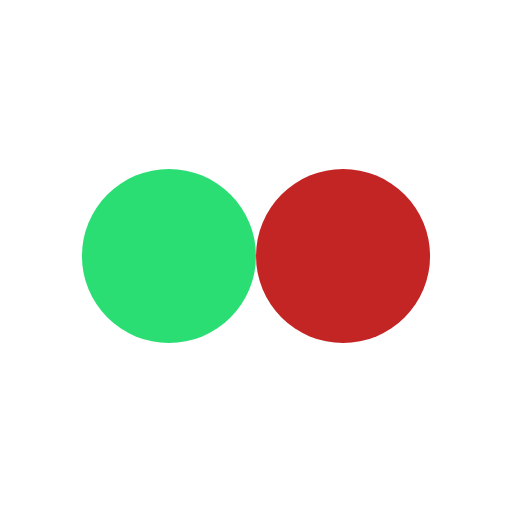
t = 0.00 s
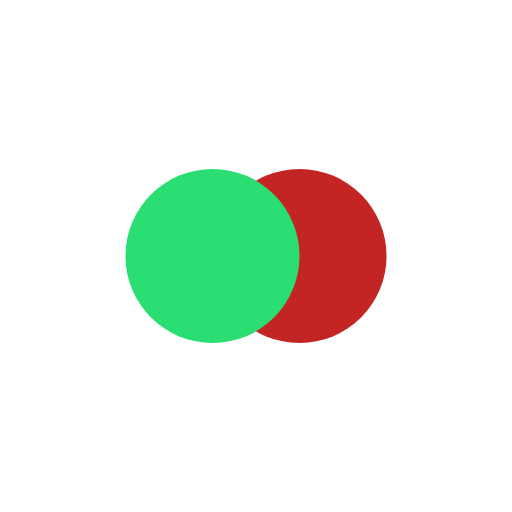
t = 0.13 s
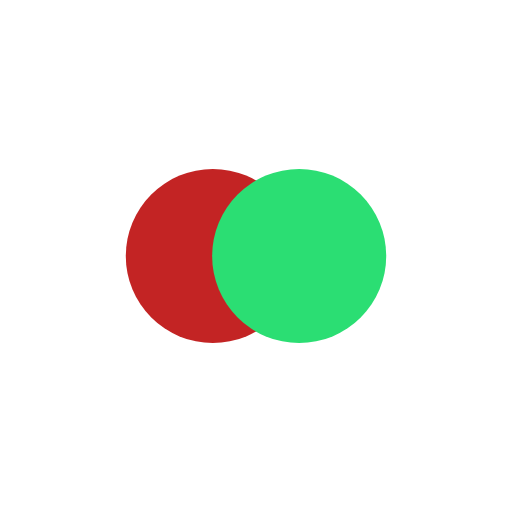
t = 0.37 s
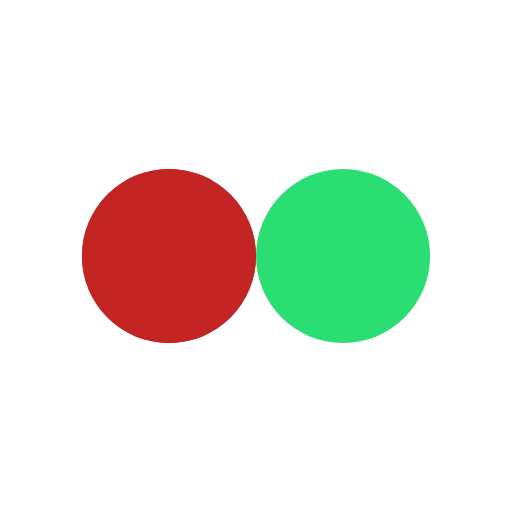
t = 0.50 s
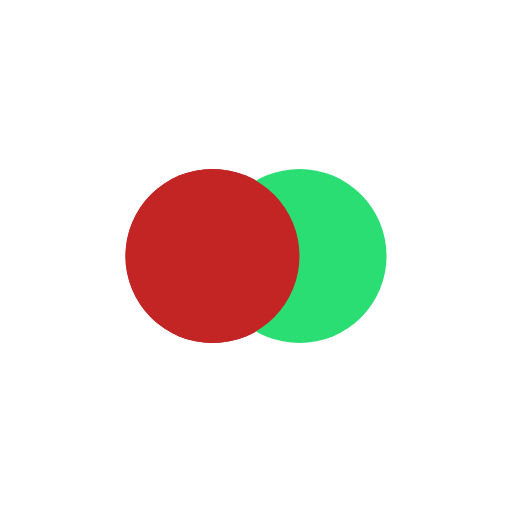
t = 0.63 s
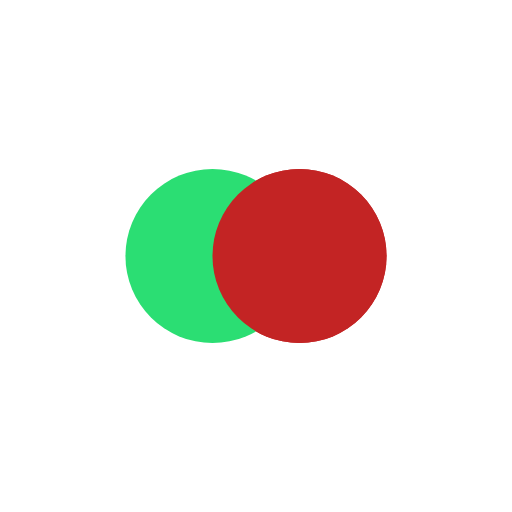
t = 0.88 s

The animated SVG that drew these frames (rendered in a browser with its animation timeline set to each time). Animation: 4 SMIL elements (animate=4); one cycle of 1.00 s, repeats indefinitely.

<?xml version="1.0" encoding="utf-8"?>
<svg xmlns="http://www.w3.org/2000/svg" xmlns:xlink="http://www.w3.org/1999/xlink" style="margin: auto; background: none; display: block; shape-rendering: auto;" width="200px" height="200px" viewBox="0 0 100 100" preserveAspectRatio="xMidYMid">
<circle cx="60.2203" cy="50" fill="#c32424" r="17">
  <animate attributeName="cx" repeatCount="indefinite" dur="1s" keyTimes="0;0.5;1" values="33;67;33" begin="-0.5s"></animate>
</circle>
<circle cx="39.7797" cy="50" fill="#2bde73" r="17">
  <animate attributeName="cx" repeatCount="indefinite" dur="1s" keyTimes="0;0.5;1" values="33;67;33" begin="0s"></animate>
</circle>
<circle cx="60.2203" cy="50" fill="#c32424" r="17">
  <animate attributeName="cx" repeatCount="indefinite" dur="1s" keyTimes="0;0.5;1" values="33;67;33" begin="-0.5s"></animate>
  <animate attributeName="fill-opacity" values="0;0;1;1" calcMode="discrete" keyTimes="0;0.499;0.5;1" dur="1s" repeatCount="indefinite"></animate>
</circle>
<!-- [ldio] generated by https://loading.io/ --></svg>
